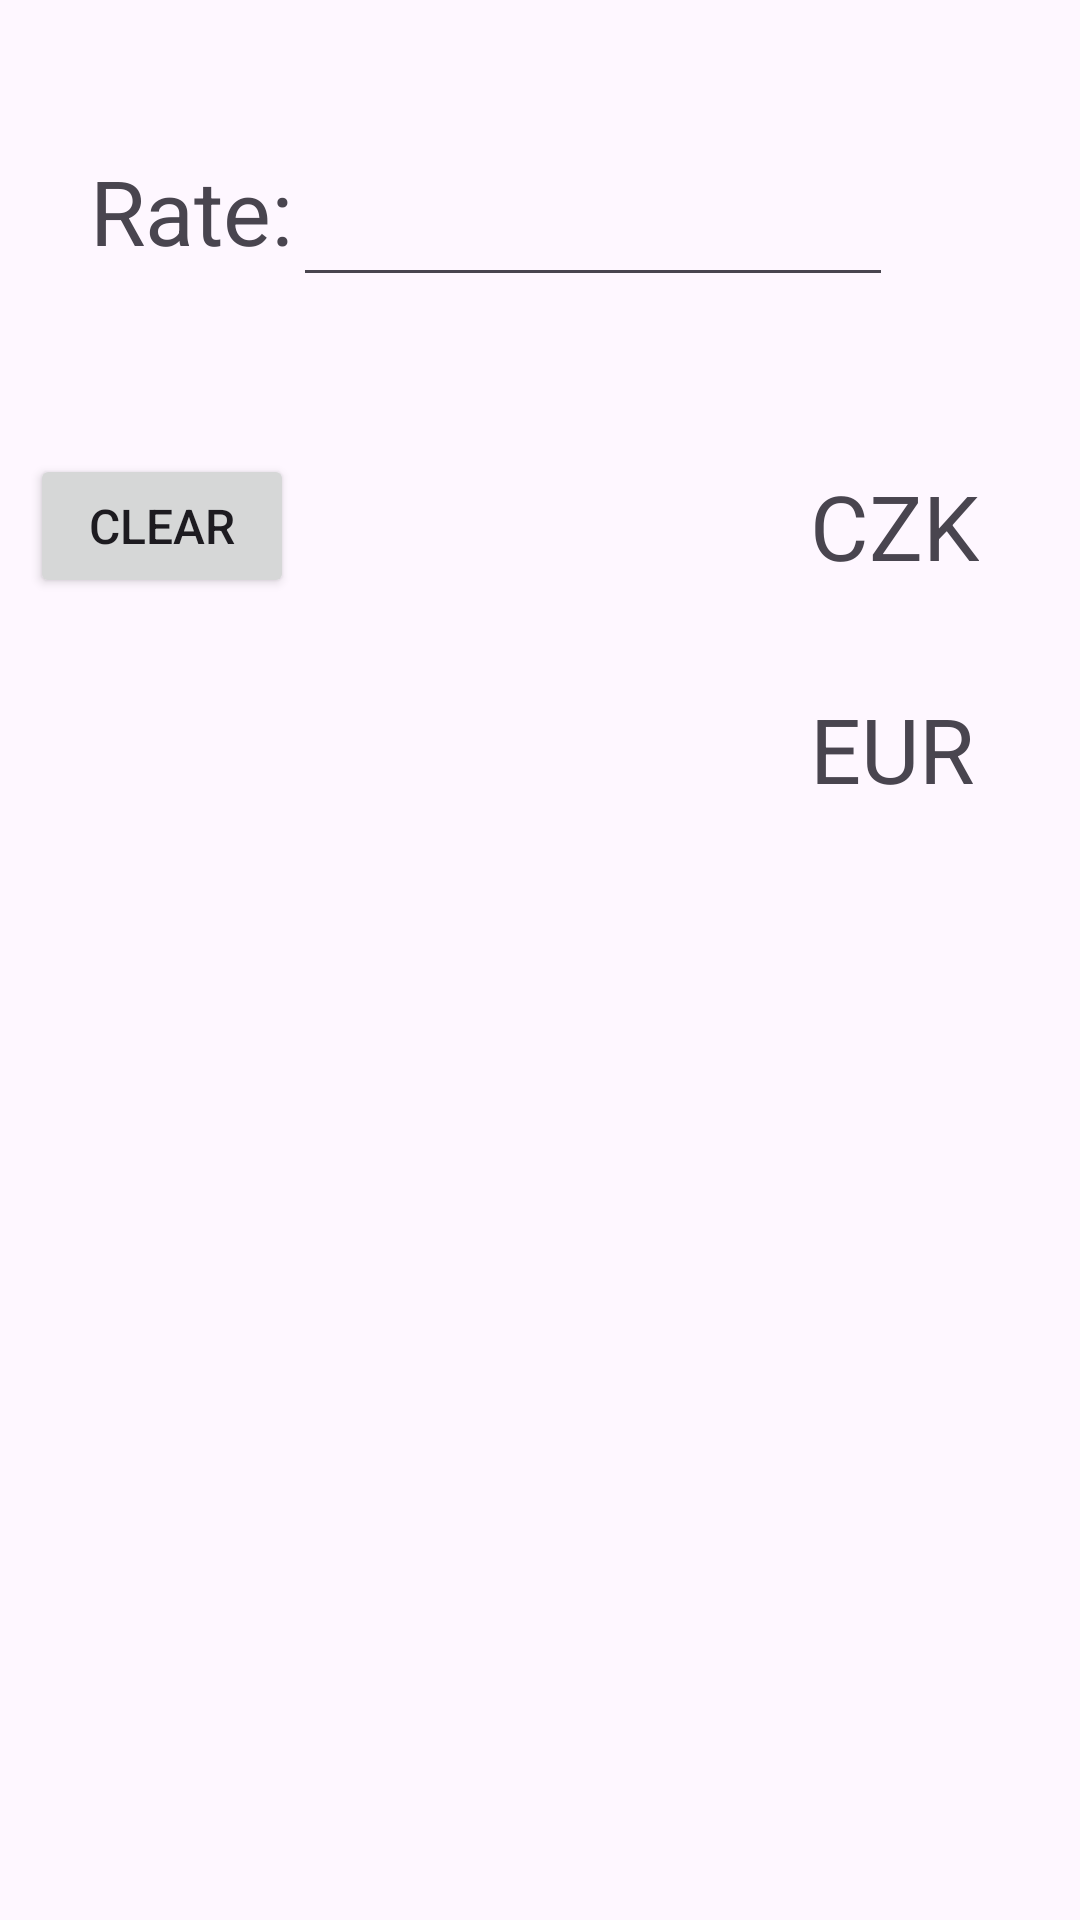

This screen was rendered from an Android layout file. Write that file and the resources it references.
<!-- AndroidManifest.xml: application theme Theme.CZK2 -->
<!-- res/layout/fragment_home.xml -->
<?xml version="1.0" encoding="utf-8"?>
<androidx.constraintlayout.widget.ConstraintLayout xmlns:android="http://schemas.android.com/apk/res/android"
    xmlns:app="http://schemas.android.com/apk/res-auto"
    xmlns:tools="http://schemas.android.com/tools"
    android:layout_width="match_parent"
    android:layout_height="match_parent"
    tools:context=".HomeFragment">

    <EditText
        android:id="@+id/editTextNumber"
        android:layout_width="160dp"
        android:layout_height="wrap_content"
        android:layout_marginTop="150dp"
        android:background="@drawable/round_number_box"
        android:backgroundTint="@android:color/holo_blue_dark"
        android:ems="10"
        android:gravity="end"
        android:inputType="number"
        android:padding="5dp"
        android:textColor="@color/white"
        android:textSize="30sp"
        app:layout_constraintEnd_toEndOf="parent"
        app:layout_constraintStart_toStartOf="parent"
        app:layout_constraintTop_toTopOf="parent" />

    <TextView
        android:id="@+id/textView2"
        android:layout_width="wrap_content"
        android:layout_height="wrap_content"
        android:layout_marginStart="10dp"
        android:text="CZK"
        android:textSize="30sp"
        app:layout_constraintBottom_toBottomOf="@+id/editTextNumber"
        app:layout_constraintStart_toEndOf="@+id/editTextNumber"
        app:layout_constraintTop_toTopOf="@+id/editTextNumber" />

    <TextView
        android:id="@+id/textView3"
        android:layout_width="wrap_content"
        android:layout_height="wrap_content"
        android:text="EUR"
        android:textSize="30dp"
        app:layout_constraintBottom_toBottomOf="@+id/textViewConverted"
        app:layout_constraintStart_toStartOf="@+id/textView2"
        app:layout_constraintTop_toTopOf="@+id/textViewConverted" />

    <TextView
        android:id="@+id/textViewConverted"
        android:layout_width="160dp"
        android:layout_height="wrap_content"
        android:layout_marginTop="24dp"
        android:background="@drawable/round_number_box"
        android:backgroundTint="@android:color/holo_blue_dark"
        android:gravity="end"
        android:padding="5dp"
        android:textColor="@color/white"
        android:textSize="30sp"
        app:layout_constraintEnd_toEndOf="@+id/editTextNumber"
        app:layout_constraintStart_toStartOf="@+id/editTextNumber"
        app:layout_constraintTop_toBottomOf="@+id/editTextNumber" />

    <Button
        android:id="@+id/clearButton"
        android:layout_width="wrap_content"
        android:layout_height="wrap_content"
        android:layout_marginStart="10dp"
        android:text="Clear"
        android:textSize="16sp"
        app:layout_constraintBottom_toBottomOf="@+id/editTextNumber"
        app:layout_constraintStart_toStartOf="parent"
        app:layout_constraintTop_toTopOf="@+id/editTextNumber" />

    <TextView
        android:id="@+id/textViewRate"
        android:layout_width="wrap_content"
        android:layout_height="wrap_content"
        android:layout_marginStart="30dp"
        android:layout_marginTop="50dp"
        android:text="Rate:"
        android:textSize="30sp"
        app:layout_constraintStart_toStartOf="parent"
        app:layout_constraintTop_toTopOf="parent" />

    <EditText
        android:id="@+id/editTextRate"
        android:layout_width="200dp"
        android:layout_height="wrap_content"
        android:ems="10"
        android:inputType="numberDecimal"
        android:textSize="30sp"
        app:layout_constraintBottom_toBottomOf="@+id/textViewRate"
        app:layout_constraintStart_toEndOf="@+id/textViewRate"
        app:layout_constraintTop_toTopOf="@+id/textViewRate" />



</androidx.constraintlayout.widget.ConstraintLayout>
<!-- resources referenced by this layout -->
<resources>
  <style name="Theme.CZK2" parent="Base.Theme.CZK2" />
  <style name="Base.Theme.CZK2" parent="Theme.Material3.DayNight.NoActionBar">
          
          
      </style>
  <!-- not gathered from this repository: default colours our renderer supplied (Android Studio template values) -->
  <color name="white">#FFFFFFFF</color>
</resources>
